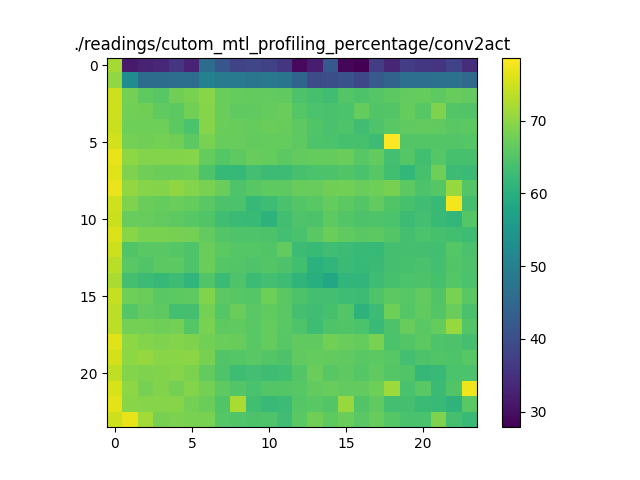

The data file committed next to this chart (first rows):
71.83329985997784, 31.52330041612434, 32.71434142968442, 33.616799787767356, 35.9722426441755, 32.70237751606059, 45.72909495376262, 41.48210226608655, 38.37790117019691, 38.683704980057136, 37.711498352598774, 36.125598869221285, 29.124595823153076, 31.95254076756433, 41.76021118912293, 28.633589601466834, 27.86993007505776, 36.99953066312877, 33.33080308308866, 37.11929392025027, 36.10985531597154, 35.766153564236234, 38.02868567025504, 34.52774092267742
70.4, 52.61, 45.78, 45.81, 46.26, 46.03, 50.27, 49.04, 48.99, 47.75, 48.46, 47.41, 44.17, 39.44, 40.01, 40.68, 38.9, 42.01, 44.14, 46.33, 46.39, 47, 47.02, 45.37
74.84, 68.15, 66.12, 65.57, 67.71, 68.5, 69.65, 67.11, 66.57, 66.51, 66.49, 66.33, 64.54, 63.81, 63.02, 65.12, 64.56, 65.34, 65.82, 66.38, 66.6, 66.08, 66.93, 66.41
74.72, 67.8, 67.61, 66.26, 65.92, 67.86, 69.52, 67.02, 66.25, 66.29, 66.61, 67.11, 65.27, 64.22, 64.07, 64.31, 66.72, 64.8, 65.12, 66.74, 65.5, 68.92, 65.01, 64.96
74.69, 67.43, 67.46, 67.51, 65.8, 64.26, 69.45, 67.17, 66.9, 66.57, 67.2, 66.84, 66.12, 64.93, 64.02, 64.62, 63.13, 64.63, 65.68, 66.31, 66.5, 66.18, 65.68, 65.93
75.11, 68.05, 67.62, 68.1, 67.67, 65.85, 68.49, 66.84, 66.85, 66.44, 66.68, 66.61, 66.03, 64.6, 64.33, 63.95, 63.96, 62.63, 78.66, 65.17, 65.02, 65.02, 65.04, 65.19
77, 70.06, 69.29, 69.33, 69.32, 69.39, 66.59, 65.2, 66.03, 66.77, 66.6, 65.87, 66.41, 66.67, 66.7, 67.02, 65.53, 66.46, 63.55, 65.27, 63.39, 65.3, 63.94, 63.89
76.18, 68.84, 67.64, 67.2, 67.24, 67.37, 64.72, 61.98, 61.89, 63.5, 62.75, 62.72, 63.79, 64.31, 64.42, 64.8, 64.1, 65.4, 63.24, 61.52, 63.84, 67.46, 62.74, 62.42
77.11, 70.39, 69.51, 69.3, 70.24, 69.23, 68.53, 66.99, 64.58, 65.39, 66.11, 66.06, 66.88, 66.94, 67.75, 67.84, 67.14, 67.47, 68.17, 65.93, 64.47, 65.32, 70.75, 64.99
75.08, 68.75, 67.34, 66.73, 67.1, 66.68, 65.72, 64.43, 64.23, 61.95, 62.97, 64.04, 65.03, 65.62, 66.62, 65.93, 65.07, 66.55, 64.93, 63.8, 63.01, 62.18, 77.79, 63.72
74.64, 66.83, 66.9, 66.42, 66.07, 65.53, 64.81, 63.16, 62.56, 62.28, 60.74, 63.19, 64.59, 64.43, 65.99, 64.99, 64.43, 64.61, 64.25, 62.67, 63.53, 62.23, 61.43, 65.32
76.07, 69.69, 68.5, 68.47, 68.22, 67.96, 66.54, 65.1, 64.7, 64.74, 64.39, 63.41, 64.16, 65.76, 67.21, 66.23, 65.7, 65.92, 64.99, 63.7, 64.26, 63.96, 63.19, 62.84
74.73, 64.86, 65.75, 65.73, 65.22, 64.59, 67.11, 65.85, 65.19, 65.35, 64.8, 66.54, 62.75, 62.17, 63.09, 62.69, 62.2, 61.93, 63.78, 63.62, 63.74, 63.33, 65.36, 64.07
73.42, 65.77, 64.89, 65.92, 65.94, 64.66, 67.2, 65.2, 65.1, 64.71, 65, 64.56, 63.35, 60.32, 61.38, 62.46, 61.85, 62.51, 63.69, 63.95, 64.04, 63.54, 64.87, 64.45
72.2, 63.59, 62.72, 61.97, 62.91, 61.24, 64.84, 62.53, 64.61, 62.74, 63.4, 62.87, 61.05, 59.66, 58.16, 61.35, 61.27, 62.99, 63.87, 64.2, 64.47, 63.87, 65.26, 64.22
74.21, 67.52, 67.25, 65.71, 65.91, 66.08, 69.06, 65.9, 65.53, 65.25, 67.42, 65.62, 64.55, 63.58, 63.4, 62.83, 62.72, 64.73, 65.78, 65.46, 66.4, 64.86, 68.49, 65.64
73.6, 65.28, 66.41, 66, 63.47, 63.63, 67.98, 65.34, 67.12, 65.75, 66.29, 65.76, 63.74, 63.09, 63.79, 65, 60.78, 62.62, 67.36, 65.31, 66.26, 65.06, 67.08, 63.99
73.67, 68.11, 68.03, 67.52, 67.96, 65.31, 68.35, 66.1, 66.18, 65.68, 66.58, 65.61, 64.77, 62.83, 64.65, 64.96, 64.22, 62.06, 64.49, 66.77, 65.73, 66.59, 70.88, 65.06
76.27, 70.04, 69.21, 68.86, 69.28, 68.91, 67.94, 67.26, 66.82, 65.62, 66.61, 65.46, 66.36, 66.25, 67.81, 67.08, 66.62, 68.48, 64.25, 65.14, 65.88, 64.78, 64.52, 63.65
75.35, 70.07, 70.56, 69.65, 69.63, 69.91, 68.23, 64.89, 65.26, 65.6, 65.03, 64.48, 66.23, 66.58, 66.47, 66.23, 65.57, 65.83, 65.43, 63.45, 64.49, 64.94, 64.72, 65.41
73.8, 69.33, 68.8, 69.1, 69.38, 68.6, 66.49, 64.65, 62.84, 63.42, 62.8, 63.38, 65.15, 67.09, 65.39, 66.05, 65.35, 66.28, 65.28, 64.92, 61.72, 62.18, 64.19, 64.37
75.68, 69.97, 68.3, 68.99, 68.15, 69.27, 68.06, 66.16, 65.02, 64.14, 65.04, 65.1, 65.46, 66.4, 66.92, 66.37, 66.41, 67.36, 71.19, 64.08, 65.59, 62.44, 64.89, 77.35
76.61, 69.58, 69.44, 69.4, 69.46, 67.95, 67.23, 64.79, 72.16, 63.25, 62.28, 62.69, 65.27, 65.73, 65.06, 70.83, 64.95, 66.36, 63.48, 63.63, 62.42, 62.08, 60.81, 65.71
74.88, 76.86, 71.59, 68.21, 68.74, 68.44, 68.4, 65.25, 64.89, 64.39, 64.64, 63.16, 65.61, 67.69, 66.13, 67.25, 65.6, 66.82, 65.18, 64.17, 64.04, 68.86, 63.67, 62.23
